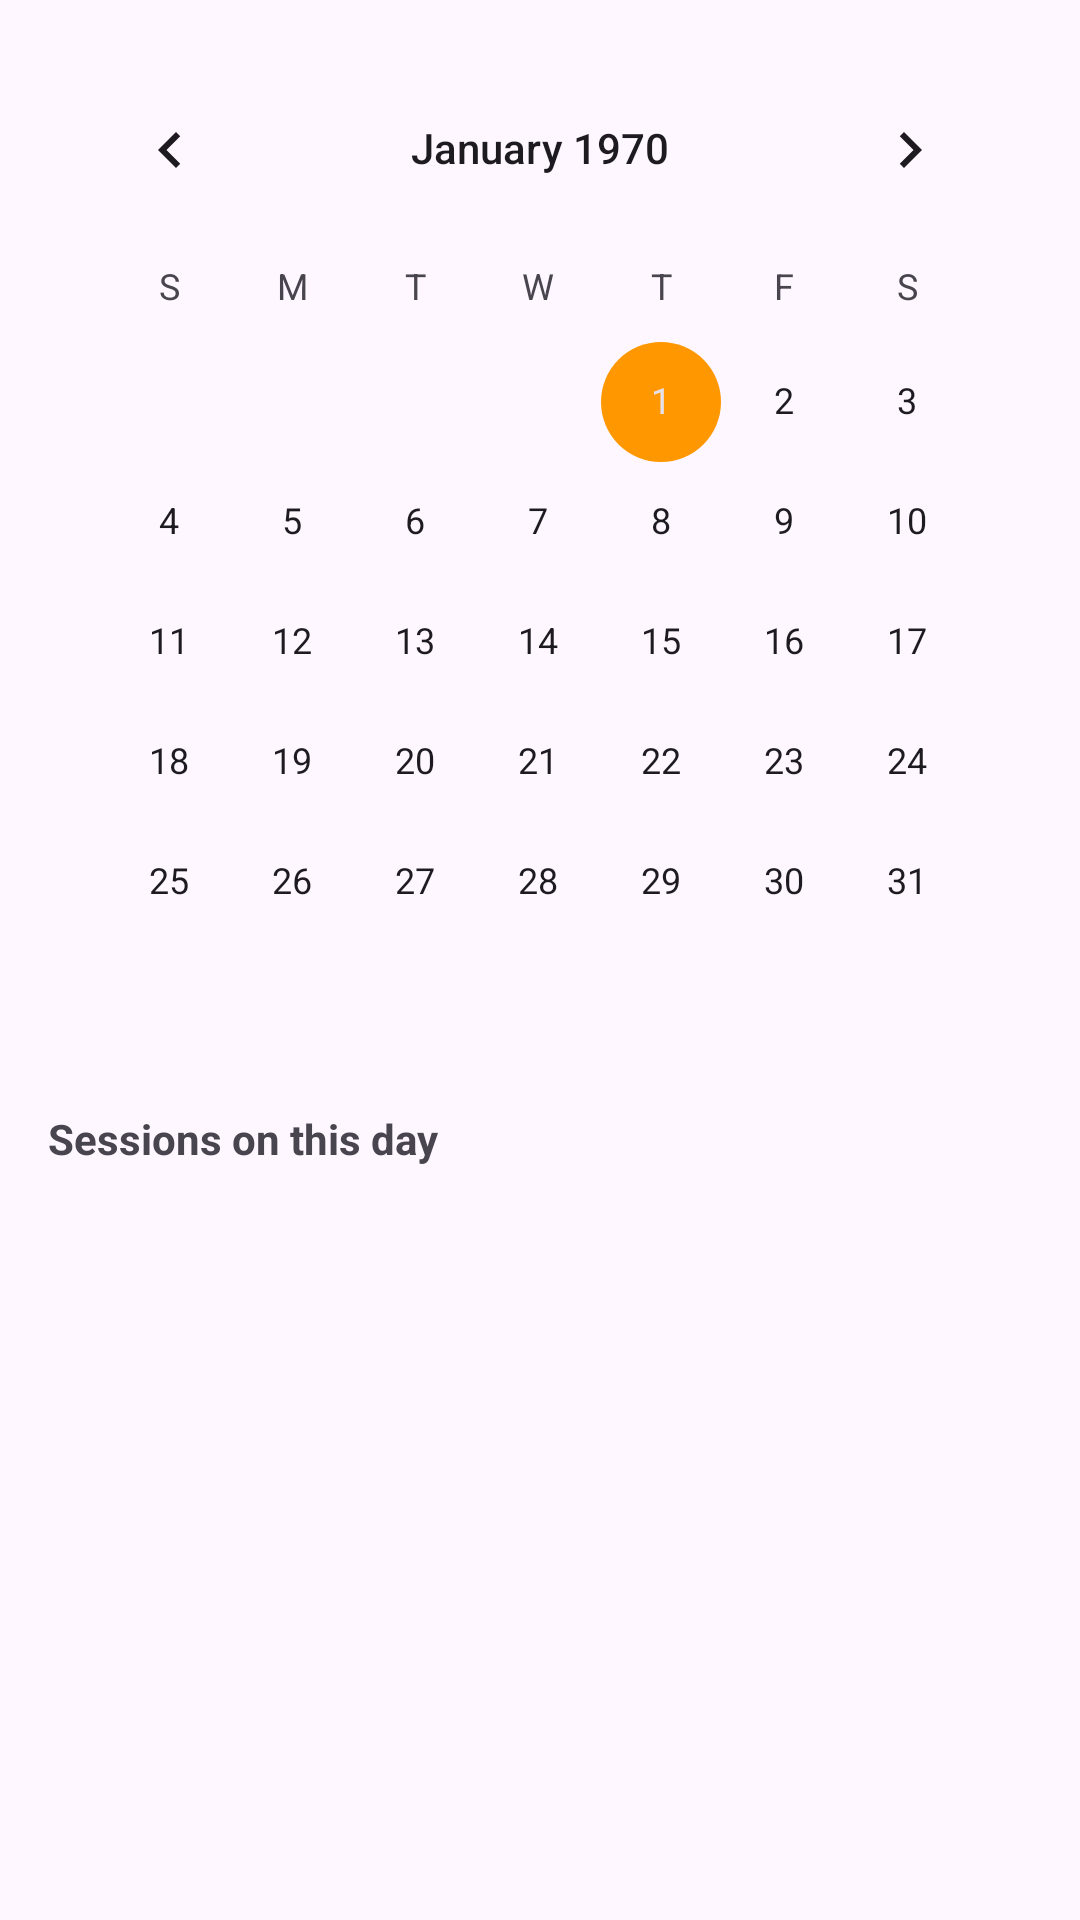

Here is an Android app screen rendered from its layout file. Give the layout XML and the strings, colors and styles it references.
<!-- AndroidManifest.xml: application theme Theme.NimmaGuru -->
<!-- res/layout/activity_calendar.xml -->
<?xml version="1.0" encoding="utf-8"?>
<LinearLayout xmlns:android="http://schemas.android.com/apk/res/android"
    android:layout_width="match_parent"
    android:layout_height="match_parent"
    android:orientation="vertical"
    android:padding="16dp">

    <CalendarView
        android:id="@+id/calendarView"
        android:layout_width="match_parent"
        android:layout_height="wrap_content" />

    <TextView
        android:layout_width="wrap_content"
        android:layout_height="wrap_content"
        android:text="Sessions on this day"
        android:textStyle="bold"
        android:layout_marginTop="16dp" />

    <androidx.recyclerview.widget.RecyclerView
        android:id="@+id/rvDaySessions"
        android:layout_width="match_parent"
        android:layout_height="0dp"
        android:layout_weight="1" />

</LinearLayout>
<!-- resources referenced by this layout -->
<resources>
  <style name="Theme.NimmaGuru" parent="Theme.Material3.Light.NoActionBar">
          <item name="colorPrimary">#4CAF50</item>
          
          <item name="colorPrimaryContainer">#388E3C</item>
          <item name="colorOnPrimary">#FFFFFF</item>
          <item name="colorSecondary">#FF9800</item>
          <item name="colorOnSecondary">#FFFFFF</item>
          <item name="android:statusBarColor">#388E3C</item>
      </style>
</resources>
